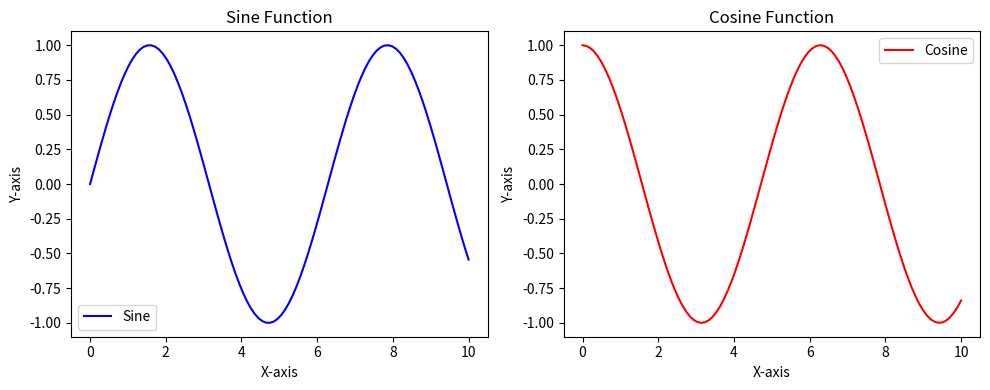
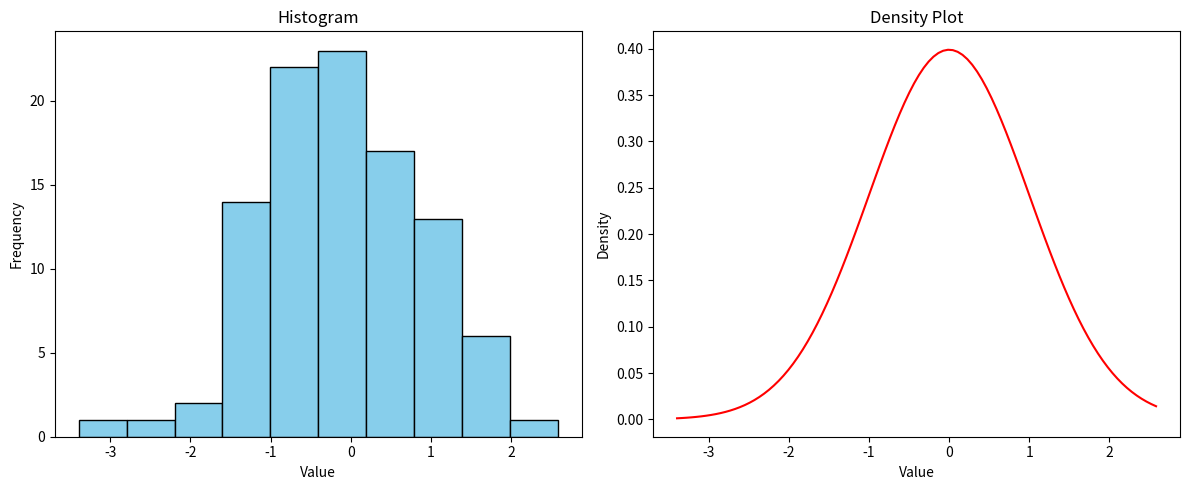
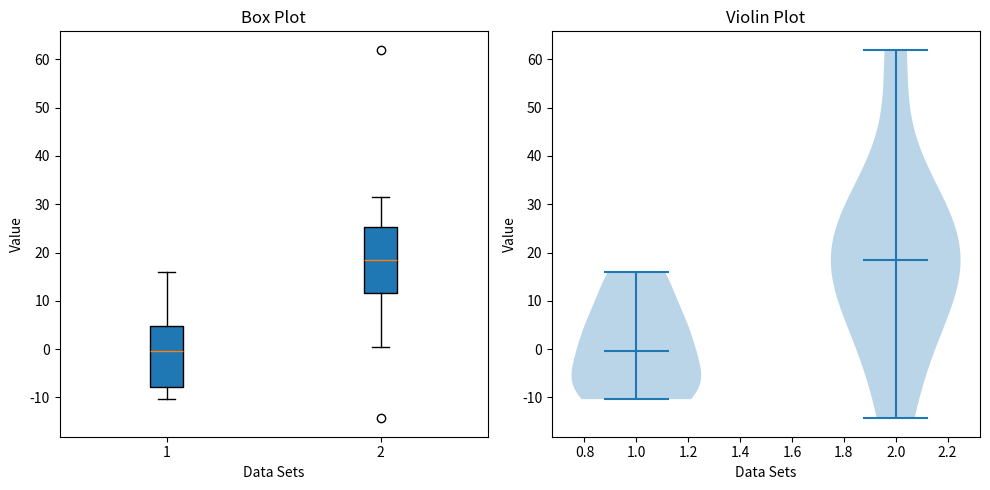

Reproduce these figures in Python, in order.
import matplotlib.pyplot as plt
import numpy as np


# Sample data
x = np.linspace(0, 10, 100)
y1 = np.sin(x)
y2 = np.cos(x)

# Create a figure with two subplots
fig, (ax1, ax2) = plt.subplots(1, 2, figsize=(10, 4))

# First subplot
ax1.plot(x, y1, color='blue', label='Sine')
ax1.set_title('Sine Function')
ax1.set_xlabel('X-axis')
ax1.set_ylabel('Y-axis')
ax1.legend()

# Second subplot
ax2.plot(x, y2, color='red', label='Cosine')
ax2.set_title('Cosine Function')
ax2.set_xlabel('X-axis')
ax2.set_ylabel('Y-axis')
ax2.legend()

# Show the plots
plt.tight_layout()
plt.show()



# Sample data
data = np.random.randn(100)

# Create a figure with a histogram and a density plot
fig, (ax1, ax2) = plt.subplots(1, 2, figsize=(12, 5))

# Histogram
ax1.hist(data, bins=10, color='skyblue', edgecolor='black')
ax1.set_title('Histogram')
ax1.set_xlabel('Value')
ax1.set_ylabel('Frequency')

# Density plot
#ax2.hist(data, bins=10, density=True, color='skyblue', edgecolor='black', alpha=0.6)
data_density = np.linspace(min(data), max(data), 100)
ax2.plot(data_density, (1/(np.sqrt(2 * np.pi))) * np.exp(-0.5 * (data_density)**2), color='red')
ax2.set_title('Density Plot')
ax2.set_xlabel('Value')
ax2.set_ylabel('Density')

# Show the plots
plt.tight_layout()
plt.show()



# Sample data
data1 = np.random.normal(1, 10, 10)
data2 = np.random.normal(10, 20, 10)
data = [data1, data2]
print(data)

# Create a figure with a box plot and a violin plot
fig, (ax1, ax2) = plt.subplots(1, 2, figsize=(10, 5))

# Box plot
ax1.boxplot(data, patch_artist=True)
ax1.set_title('Box Plot')
ax1.set_xlabel('Data Sets')
ax1.set_ylabel('Value')

# Violin plot
ax2.violinplot(data, showmeans=False, showmedians=True)
ax2.set_title('Violin Plot')
ax2.set_xlabel('Data Sets')
ax2.set_ylabel('Value')

# Show the plots
plt.tight_layout()
plt.show()
















